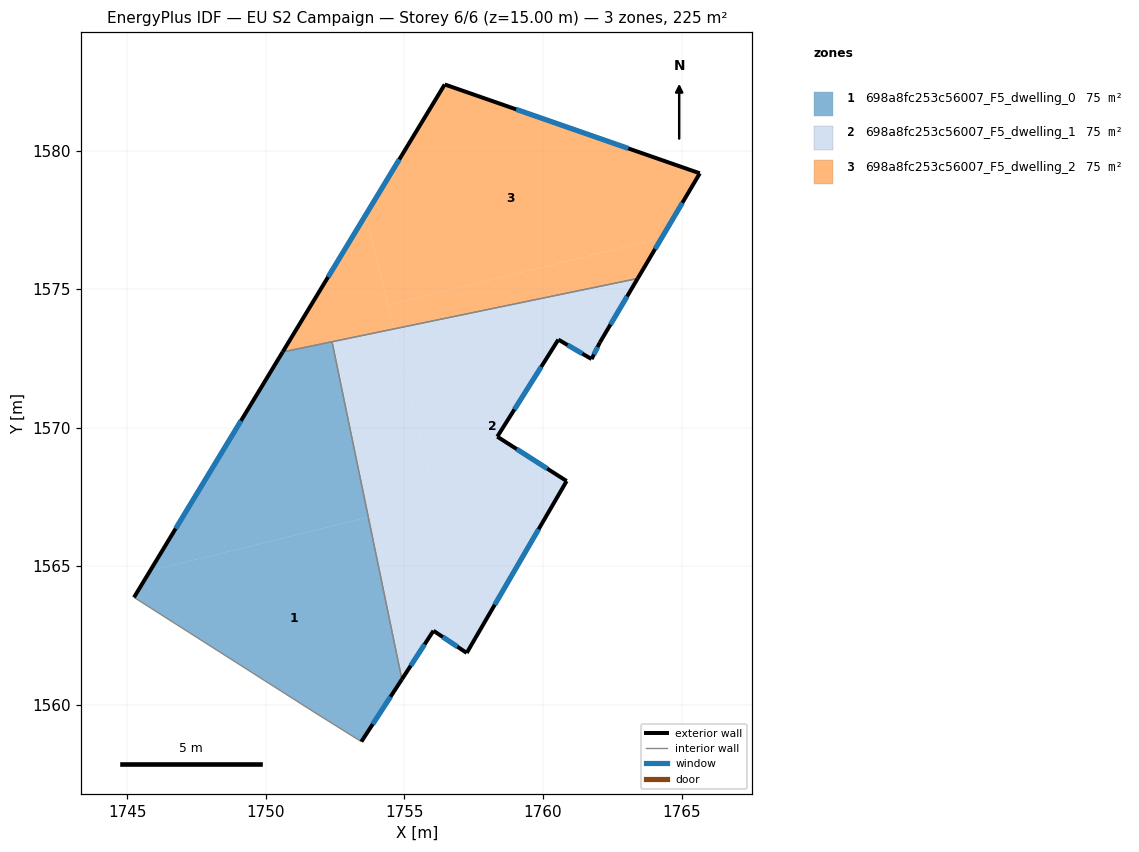
=== STOREY PLAN SPEC (per zone: floor XY polygon, exterior-wall plan segments, windows/doors) ===
zone 1: 698a8fc253c56007_F5_dwelling_0  (75.1 m²)
  floor: (1753.70, 1566.77) (1754.91, 1560.92) (1753.45, 1558.67) (1751.84, 1559.67) (1745.24, 1563.88) (1745.82, 1564.84)
  floor: (1752.39, 1573.10) (1753.70, 1566.77) (1745.82, 1564.84) (1750.61, 1572.73)
  exterior wall: (1750.61, 1572.73) – (1745.24, 1563.88)  [10.4 m]
    window: (1749.10, 1570.25) – (1746.74, 1566.36)  [6.0 m²]
  exterior wall: (1753.45, 1558.67) – (1754.91, 1560.92)  [2.7 m]
    window: (1753.86, 1559.30) – (1754.50, 1560.29)  [1.6 m²]
  interior walls: 4
zone 2: 698a8fc253c56007_F5_dwelling_1  (75.1 m²)
  floor: (1763.42, 1575.38) (1762.06, 1573.08) (1761.76, 1572.47) (1760.56, 1573.18) (1758.35, 1569.67) (1760.85, 1568.07) (1757.41, 1562.15) (1754.61, 1573.56)
  floor: (1756.13, 1567.37) (1757.41, 1562.15) (1757.25, 1561.87) (1756.05, 1562.67) (1754.91, 1560.92) (1753.70, 1566.77)
  floor: (1754.61, 1573.56) (1756.13, 1567.37) (1753.70, 1566.77) (1752.39, 1573.10)
  exterior wall: (1757.25, 1561.87) – (1760.85, 1568.07)  [7.2 m]
    window: (1758.26, 1563.61) – (1759.84, 1566.34)  [4.2 m²]
  exterior wall: (1756.05, 1562.67) – (1757.25, 1561.87)  [1.4 m]
    window: (1756.38, 1562.45) – (1756.91, 1562.09)  [0.8 m²]
  exterior wall: (1754.91, 1560.92) – (1756.05, 1562.67)  [2.1 m]
    window: (1755.23, 1561.41) – (1755.73, 1562.18)  [1.2 m²]
  exterior wall: (1762.06, 1573.08) – (1763.42, 1575.38)  [2.7 m]
    window: (1762.44, 1573.72) – (1763.04, 1574.74)  [1.6 m²]
  exterior wall: (1761.76, 1572.47) – (1762.06, 1573.08)  [0.7 m]
    window: (1761.84, 1572.64) – (1761.97, 1572.91)  [0.4 m²]
  exterior wall: (1760.56, 1573.18) – (1761.76, 1572.47)  [1.4 m]
    window: (1760.89, 1572.98) – (1761.42, 1572.67)  [0.8 m²]
  exterior wall: (1758.35, 1569.67) – (1760.56, 1573.18)  [4.1 m]
    window: (1758.97, 1570.66) – (1759.94, 1572.20)  [2.4 m²]
  exterior wall: (1760.85, 1568.07) – (1758.35, 1569.67)  [3.0 m]
    window: (1760.15, 1568.52) – (1759.05, 1569.23)  [1.7 m²]
  interior walls: 2
zone 3: 698a8fc253c56007_F5_dwelling_2  (75.2 m²)
  floor: (1765.66, 1579.18) (1764.28, 1576.84) (1754.40, 1574.42) (1753.60, 1577.68) (1756.45, 1582.38)
  floor: (1764.28, 1576.84) (1763.42, 1575.38) (1754.61, 1573.56) (1754.40, 1574.42)
  floor: (1753.60, 1577.68) (1754.61, 1573.56) (1750.61, 1572.73)
  exterior wall: (1756.45, 1582.38) – (1750.61, 1572.73)  [11.3 m]
    window: (1754.82, 1579.68) – (1752.24, 1575.44)  [6.5 m²]
  exterior wall: (1765.66, 1579.18) – (1756.45, 1582.38)  [9.7 m]
    window: (1763.08, 1580.08) – (1759.03, 1581.49)  [5.7 m²]
  exterior wall: (1763.42, 1575.38) – (1765.66, 1579.18)  [4.4 m]
    window: (1764.05, 1576.45) – (1765.03, 1578.12)  [2.6 m²]
  interior walls: 2

=== DERIVED (storey summary) ===
Building: EU S2 Campaign
Storey: 6 of 6  (floor level z = 15.00 m)
Storey gross floor area: 225.4 m²
Zones on this storey: 3
  - 698a8fc253c56007_F5_dwelling_0: floor 75.1 m²; exterior wall 13.0 m (39.1 m²); 2 window(s) 7.6 m²; WWR 19.3%
  - 698a8fc253c56007_F5_dwelling_1: floor 75.1 m²; exterior wall 22.6 m (67.7 m²); 8 window(s) 13.1 m²; WWR 19.3%
  - 698a8fc253c56007_F5_dwelling_2: floor 75.2 m²; exterior wall 25.4 m (76.3 m²); 3 window(s) 14.8 m²; WWR 19.3%
Zone adjacency (shared interzone walls):
  - 698a8fc253c56007_F5_dwelling_0 ↔ 698a8fc253c56007_F5_dwelling_1
  - 698a8fc253c56007_F5_dwelling_0 ↔ 698a8fc253c56007_F5_dwelling_2
  - 698a8fc253c56007_F5_dwelling_1 ↔ 698a8fc253c56007_F5_dwelling_2